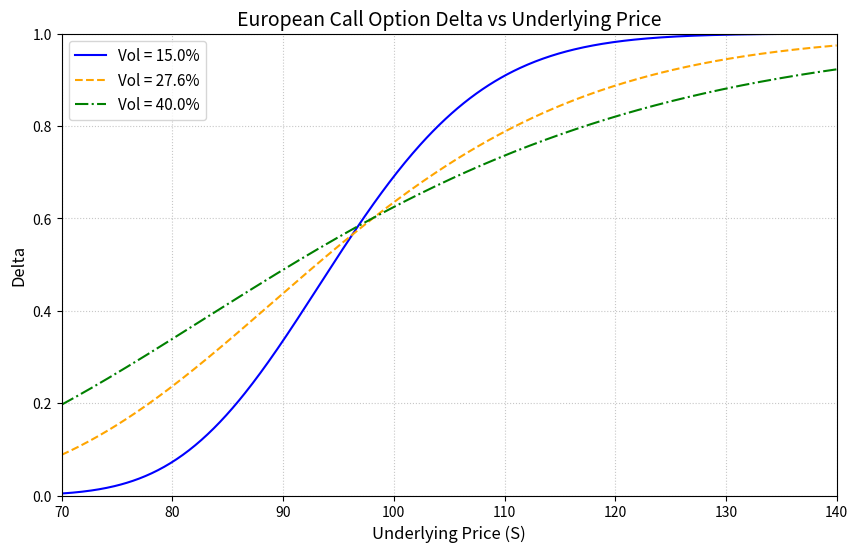

This figure's Python source:
import numpy as np
from scipy.stats import norm
import matplotlib.pyplot as plt

# ==================== 参数设置 ====================
K = 97.5          # 行权价
r = 0.043         # 无风险利率 (年化)
T = 0.58          # 剩余期限 (年)
S_min = 70        # 标的价格网格下限
S_max = 140       # 标的价格网格上限

# 波动率参数化（作为可调参数列表）
volatilities = [0.15, 0.276, 0.40]

# 需单独报告delta的特定参数
S_target = 110
vol_target = 0.276

# ==================== 核心计算函数 ====================
def bs_call_delta(S, K, T, r, sigma):
    """
    计算无分红欧式看涨期权的 Delta (闭式解)
    S: 标的价格 (可以是标量或 numpy 数组)
    K: 行权价
    T: 到期期限
    r: 无风险利率
    sigma: 波动率
    """
    d1 = (np.log(S / K) + (r + 0.5 * sigma**2) * T) / (sigma * np.sqrt(T))
    delta = norm.cdf(d1)
    return delta

# ==================== 步骤1：在标的网格上计算 delta ====================
# 生成标的价格网格
S_grid = np.linspace(S_min, S_max, 500)

# 用于存储各个波动率下的 delta 计算结果
delta_curves = {}
for sigma in volatilities:
    delta_curves[sigma] = bs_call_delta(S_grid, K, T, r, sigma)

# ==================== 步骤2：画三条带标注曲线 ====================
plt.figure(figsize=(10, 6))

# 定义颜色与线型以确保图表区分度
styles = ['-', '--', '-.']
colors = ['blue', 'orange', 'green']

for i, sigma in enumerate(volatilities):
    plt.plot(S_grid, delta_curves[sigma], 
             linestyle=styles[i], 
             color=colors[i], 
             label=f'Vol = {sigma*100:.1f}%')

plt.title('European Call Option Delta vs Underlying Price', fontsize=14)
plt.xlabel('Underlying Price (S)', fontsize=12)
plt.ylabel('Delta', fontsize=12)
plt.xlim(S_min, S_max)
plt.ylim(0, 1)
plt.grid(True, linestyle=':', alpha=0.7)
plt.legend(fontsize=11)

# 保存图形
figure_path = 'delta_curves.png'
plt.savefig(figure_path, dpi=300, bbox_inches='tight')
plt.close()

# ==================== 步骤3：报告标的110、波动率27.6%的 delta ====================
delta_at_s110 = float(bs_call_delta(S_target, K, T, r, vol_target))

# ==================== 步骤4：保存图形并填充 result ====================
result = {
    'delta_at_s110': delta_at_s110,
    'figure_path': figure_path
}

# 打印结果以便课堂投屏展示
print(f"标的 {S_target}、波动率 {vol_target*100}% 时的 Delta 为: {delta_at_s110:.6f}")
print(f"图形已保存至: {figure_path}")
